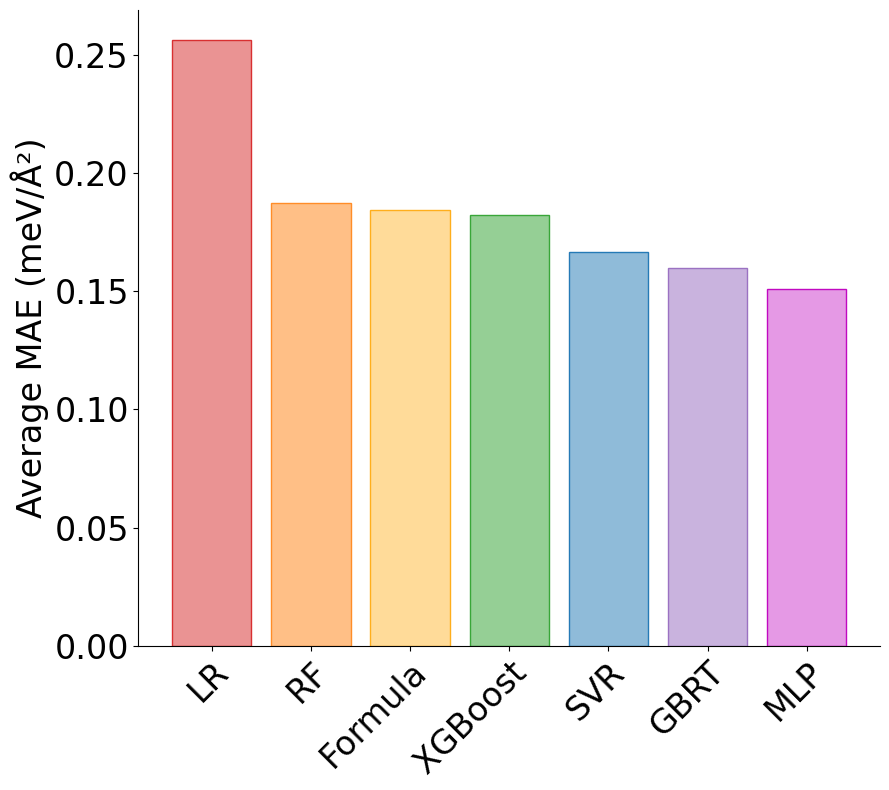

Here is the Python script that generated this plot:
import matplotlib.pyplot as plt
import numpy as np
plt.rcParams['font.family'] = 'Arial'       # 全局字体设置为 Arial
plt.rcParams['axes.unicode_minus'] = False  # 显示负号
# 数据
models = ['RF', 'GBRT', 'XGBoost', 'LR', 'MLP', 'SVR','Formula']
mae_values = [0.1870353575169314,
              0.15971294204210046,
              0.18230688077998997,
              0.2560138487148428,
              0.15106691741058792,
              0.1666361057678659,
              0.1844]

# 按 MAE 值从大到小排序
sorted_indices = np.argsort(mae_values)[::-1]
sorted_models = [models[i] for i in sorted_indices]
sorted_mae_values = [mae_values[i] for i in sorted_indices]

# 自定义颜色（按你给的顺序）
custom_colors = ['#EA9393', '#FFBF86', '#FFDB99', '#95CF95', '#8FBBD9', '#C9B3DE','#E599E5']
border_colors = ['#D83031', '#FF8D28', '#FFAE1C', '#39A639', '#257AB6', '#9B72C2', '#C109C1']
# 画图
fig, ax = plt.subplots(figsize=(9, 8))
bars = ax.bar(sorted_models, sorted_mae_values, color=custom_colors,edgecolor=border_colors,)

# 去掉上边框和右边框
ax.spines['top'].set_visible(False)
ax.spines['right'].set_visible(False)

# 添加标题和坐标轴标签
ax.set_title('', fontsize=16)
ax.set_xlabel('', fontsize=20)
ax.set_ylabel('Average MAE (meV/Å²)', fontsize=24)

# 美化坐标轴刻度
plt.xticks(rotation=45, ha='right', rotation_mode="anchor",fontsize=24)
plt.yticks(fontsize=24)
plt.tight_layout()

# 保存与展示
plt.savefig('MAE.png', dpi=300, bbox_inches='tight')
plt.show()
